2-way image classification set "night-haze" from GitHub (woodenchair/cv_hw); label vocabulary: clear, hazy.

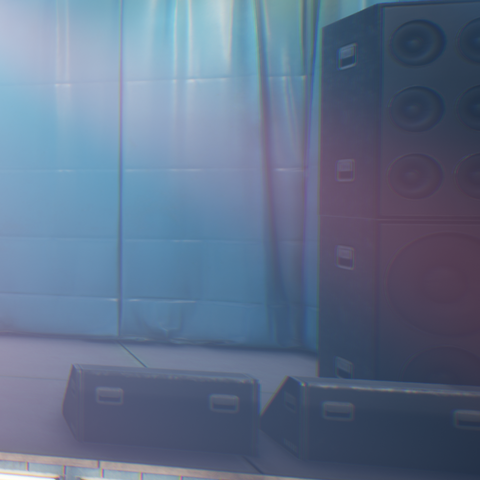
Label: hazy

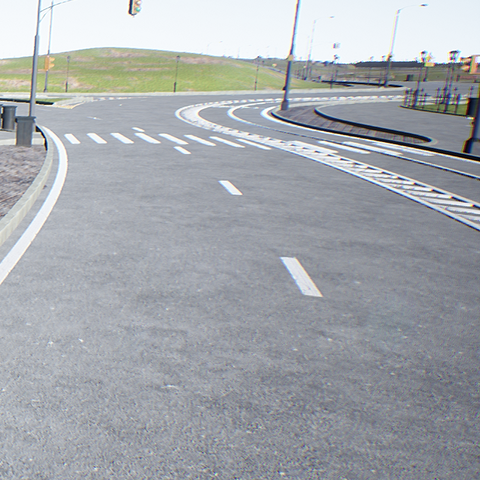
Label: clear

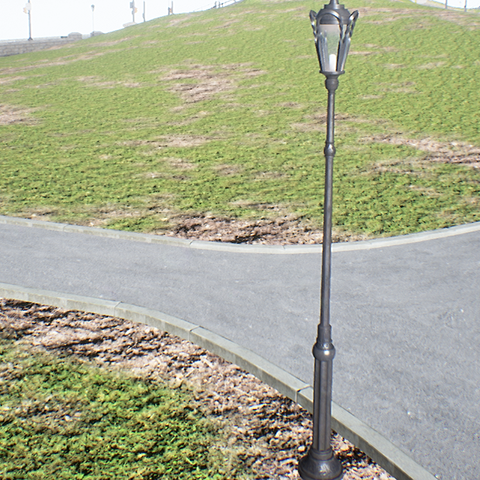
Label: clear

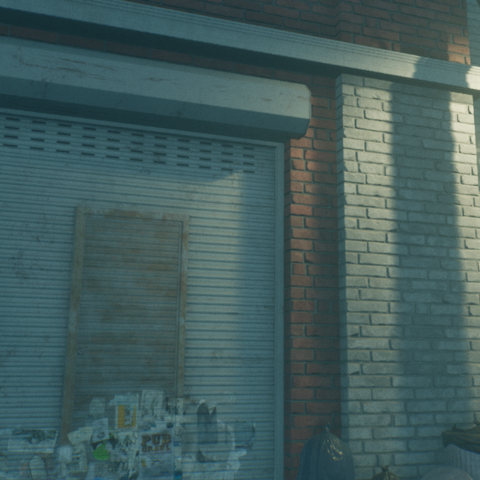
Label: hazy

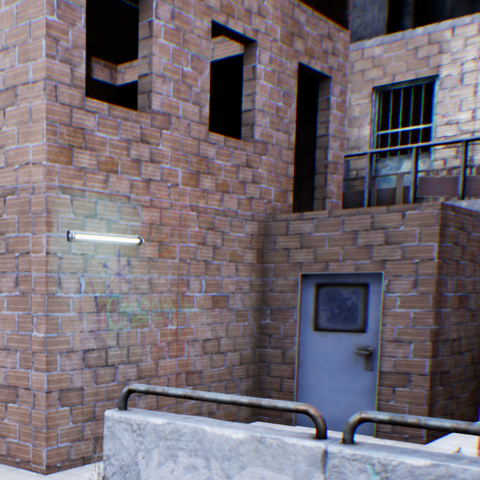
Label: clear

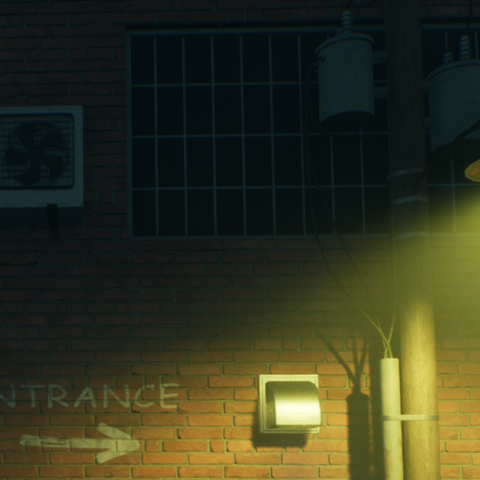
Label: hazy
